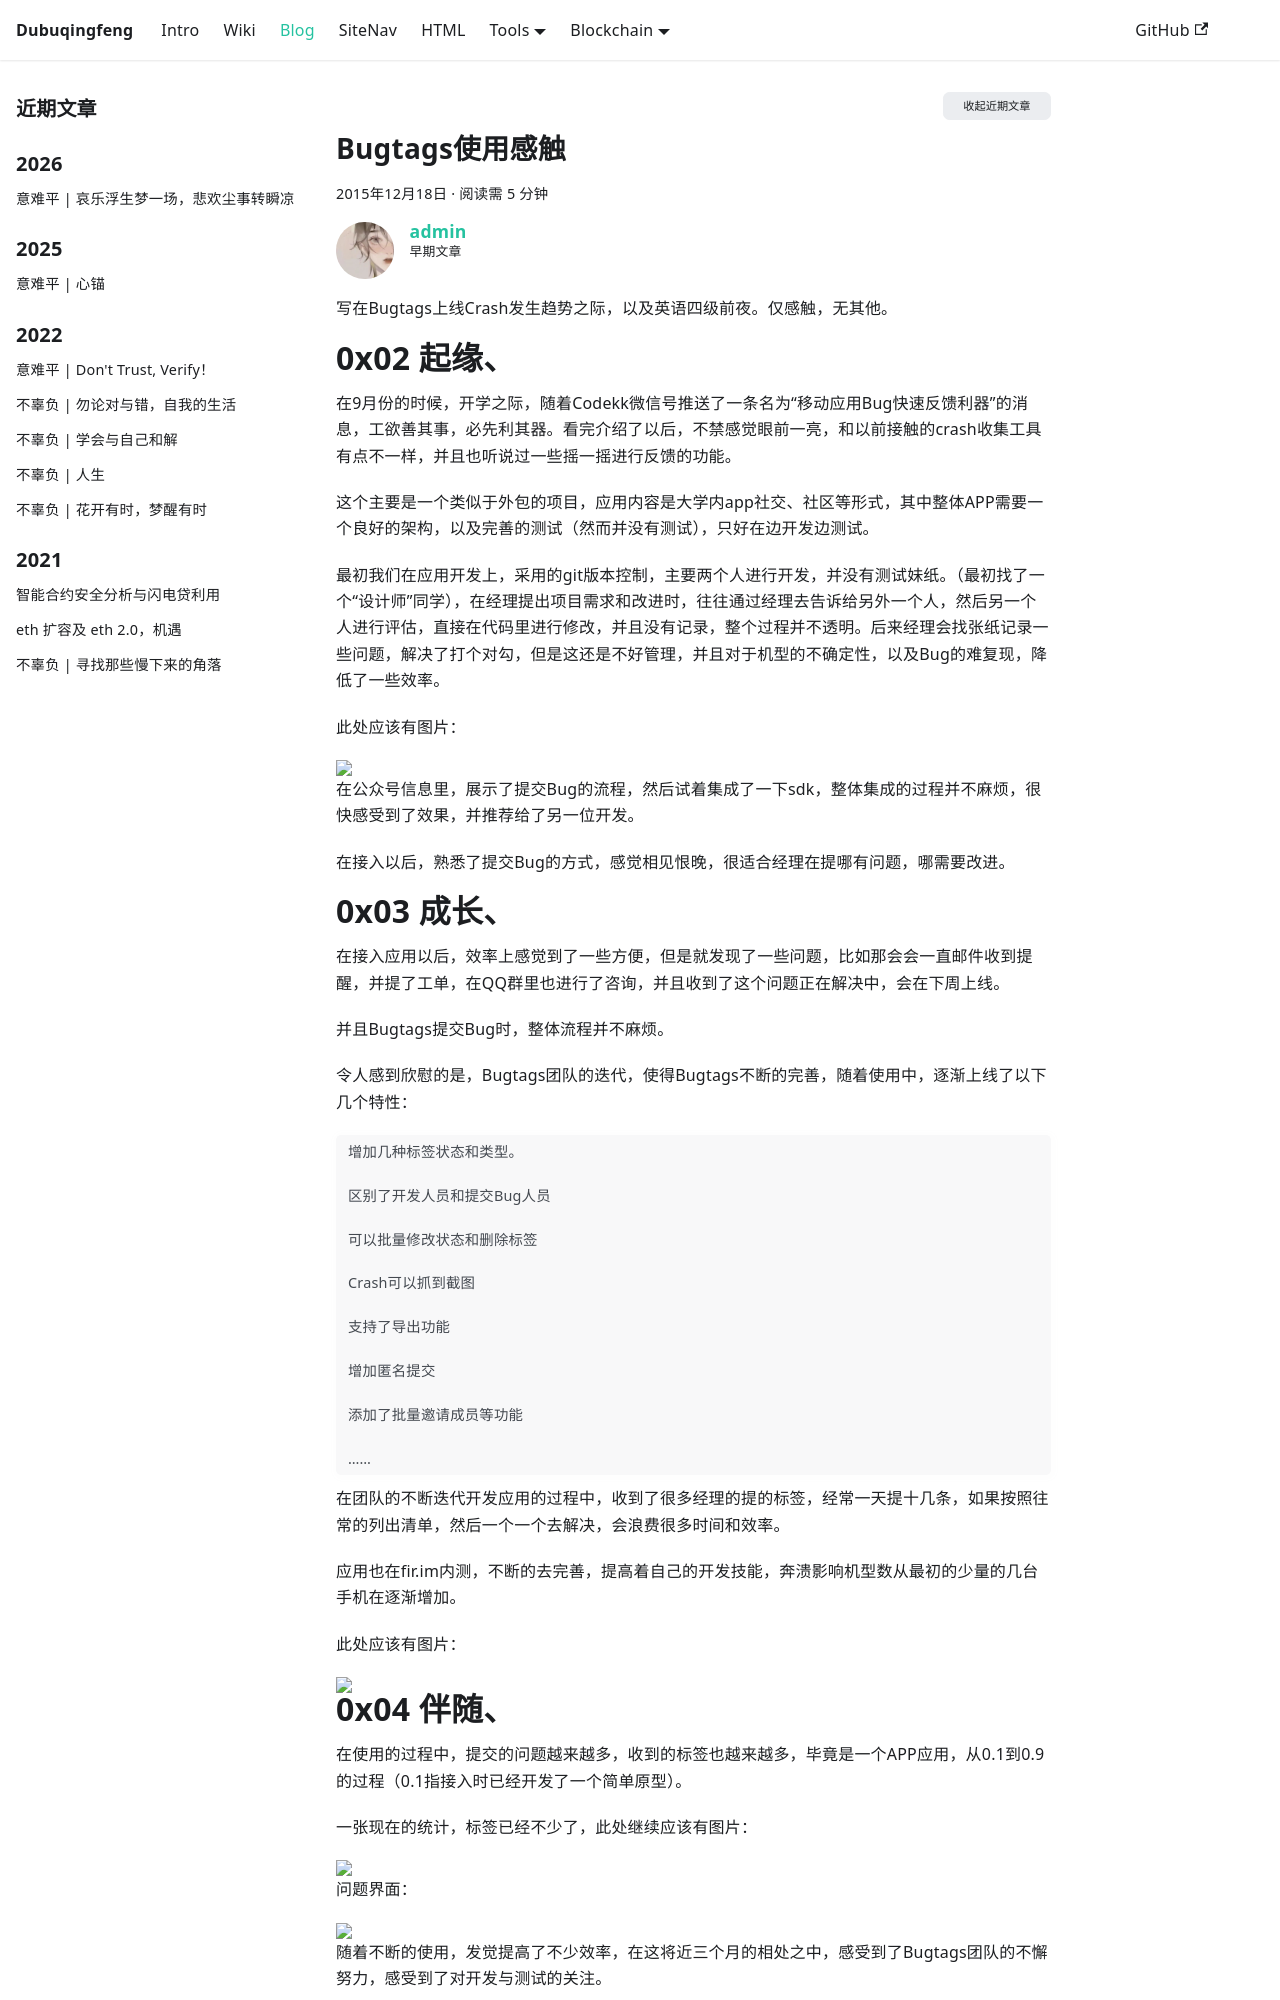

repository: dubuqingfeng/dubuqingfeng · page: blog/201512-bugtags-feedback.html · generator: docusaurus

---
title: Bugtags使用感触
description: "0x01 前言、 写在Bugtags上线Crash发生趋势之际，以及英语四级前夜。仅感触，无其他。 0x02 起缘、 在9月份的时候，开学之际，随着Codekk微信号推送了一条名为“移动应用Bug快速反馈利器”的消息，工欲善其事，必先利其器。看完介绍了以后，不禁感觉眼前一亮，和以前接触的crash收集工具有点不一样，并且也听说过一些摇一摇进行反馈的功能。 这个主要是一个类似于外包的项目，应用内容是大学内app社交、社区等形式，其中整体A..."
date: 2015-12-18 23:22
updated: 2015-12-19 01:34
tags: 
  - Bug管理
  - Bugtags
  - 技术
excerpt: 写在Bugtags上线Crash发生趋势之际，以及英语四级前夜。仅感触，无其他。
categories: Bugtags
permalink: 201512-bugtags-feedback.html
authors: [admin]
toc: true
---

# 0x01	前言、
写在Bugtags上线Crash发生趋势之际，以及英语四级前夜。仅感触，无其他。
# 0x02	起缘、
在9月份的时候，开学之际，随着Codekk微信号推送了一条名为“移动应用Bug快速反馈利器”的消息，工欲善其事，必先利其器。看完介绍了以后，不禁感觉眼前一亮，和以前接触的crash收集工具有点不一样，并且也听说过一些摇一摇进行反馈的功能。

这个主要是一个类似于外包的项目，应用内容是大学内app社交、社区等形式，其中整体APP需要一个良好的架构，以及完善的测试（然而并没有测试），只好在边开发边测试。

最初我们在应用开发上，采用的git版本控制，主要两个人进行开发，并没有测试妹纸。（最初找了一个“设计师”同学），在经理提出项目需求和改进时，往往通过经理去告诉给另外一个人，然后另一个人进行评估，直接在代码里进行修改，并且没有记录，整个过程并不透明。后来经理会找张纸记录一些问题，解决了打个对勾，但是这还是不好管理，并且对于机型的不确定性，以及Bug的难复现，降低了一些效率。

此处应该有图片：

<img class="responsive-img" src="https://dubuqingfeng.oss-cn-hongkong.aliyuncs.com/blog/tech/blog201512-bugtags-feedback-01.jpg" />

在公众号信息里，展示了提交Bug的流程，然后试着集成了一下sdk，整体集成的过程并不麻烦，很快感受到了效果，并推荐给了另一位开发。

在接入以后，熟悉了提交Bug的方式，感觉相见恨晚，很适合经理在提哪有问题，哪需要改进。

# 0x03	成长、
在接入应用以后，效率上感觉到了一些方便，但是就发现了一些问题，比如那会会一直邮件收到提醒，并提了工单，在QQ群里也进行了咨询，并且收到了这个问题正在解决中，会在下周上线。

并且Bugtags提交Bug时，整体流程并不麻烦。

令人感到欣慰的是，Bugtags团队的迭代，使得Bugtags不断的完善，随着使用中，逐渐上线了以下几个特性：

> 增加几种标签状态和类型。
> 
> 区别了开发人员和提交Bug人员
> 
> 可以批量修改状态和删除标签
> 
> Crash可以抓到截图
> 
> 支持了导出功能
> 
> 增加匿名提交
> 
> 添加了批量邀请成员等功能
> 
> ……

在团队的不断迭代开发应用的过程中，收到了很多经理的提的标签，经常一天提十几条，如果按照往常的列出清单，然后一个一个去解决，会浪费很多时间和效率。

应用也在fir.im内测，不断的去完善，提高着自己的开发技能，奔溃影响机型数从最初的少量的几台手机在逐渐增加。

此处应该有图片：

<img class="responsive-img" src="https://dubuqingfeng.oss-cn-hongkong.aliyuncs.com/blog/tech/blog201512-bugtags-feedback-02.jpg" />
